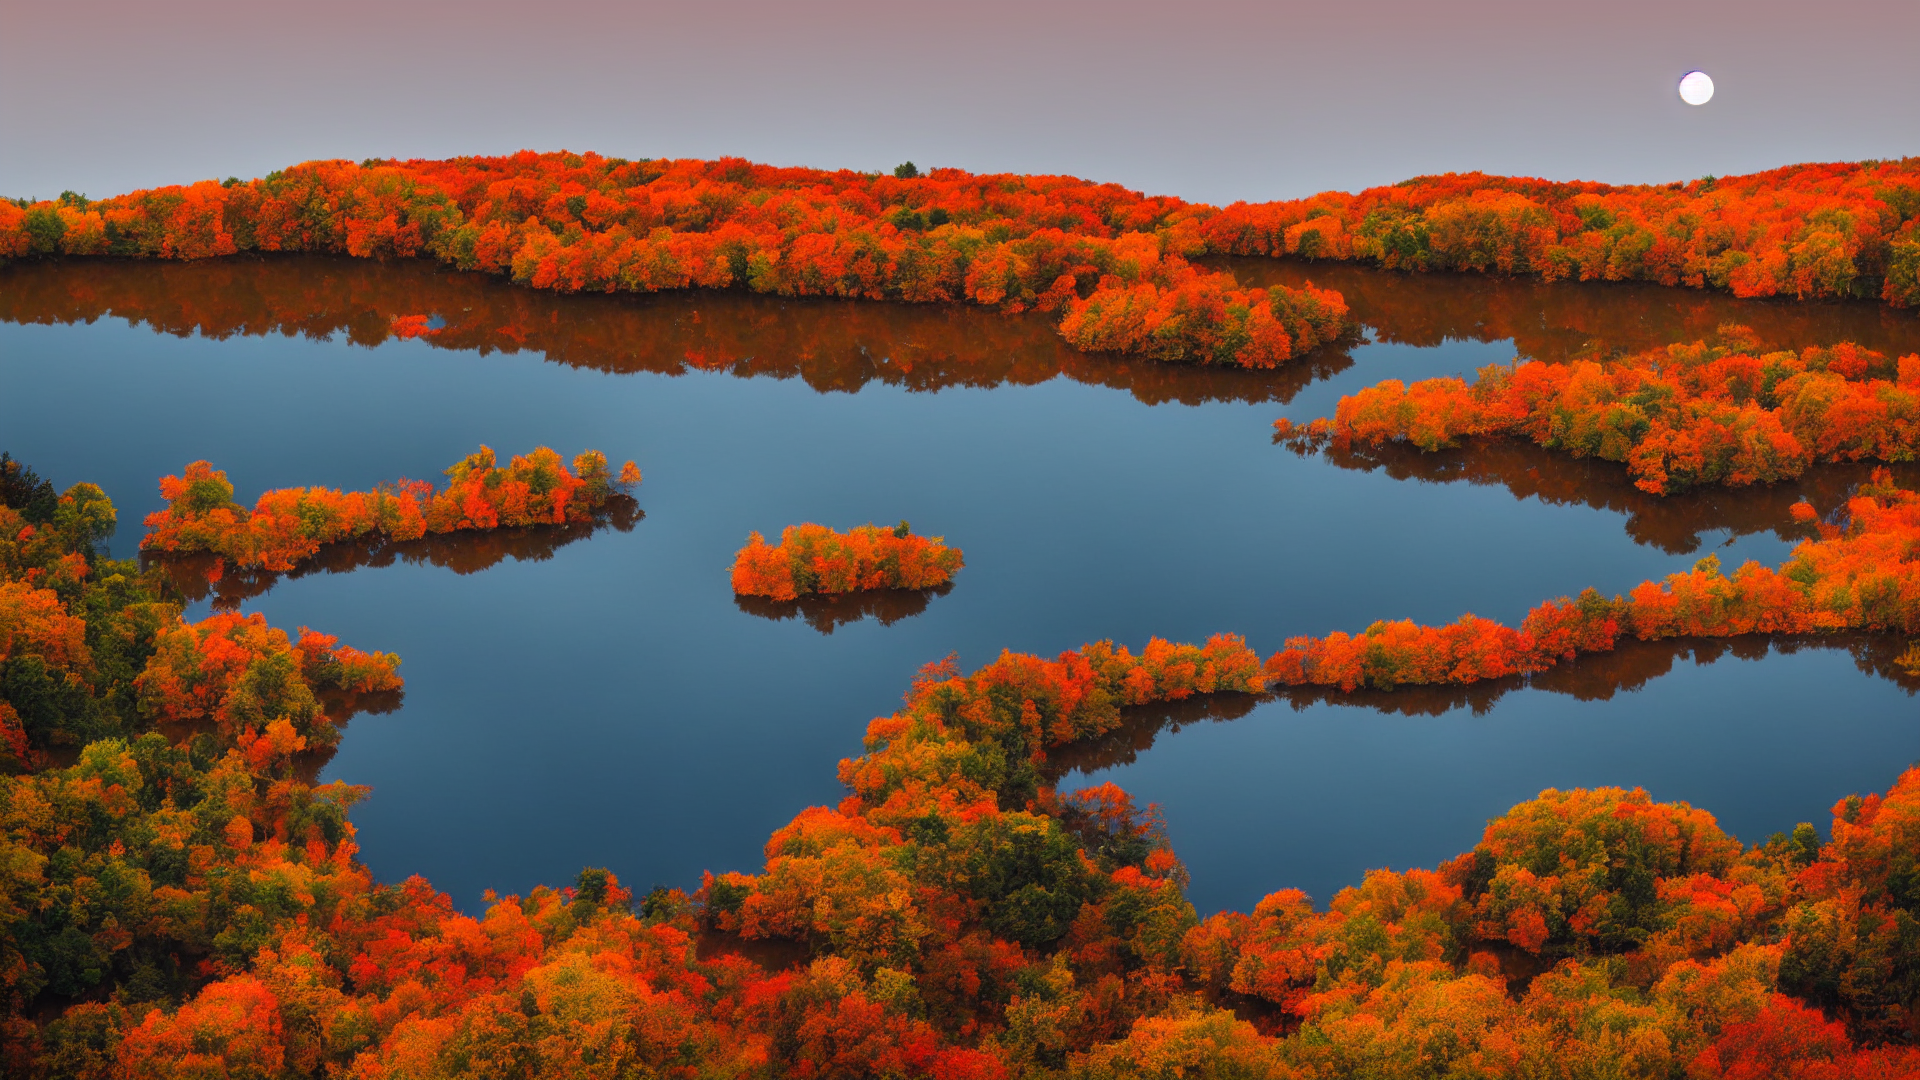
Generation parameters embedded in this image by AUTOMATIC1111 Stable Diffusion web UI or a fork of it (Forge, ...) (PNG 'parameters' text chunk):
masterpiece, high quality, colorful, minimalist lake landscape, warm colors, dark sky
Steps: 20, Sampler: DPM2 a Karras, CFG scale: 9, Seed: 1130995072, Size: 1920x1080, Model hash: c6bbc15e32, Model: sd-v1-5-inpainting, Conditional mask weight: 1.0